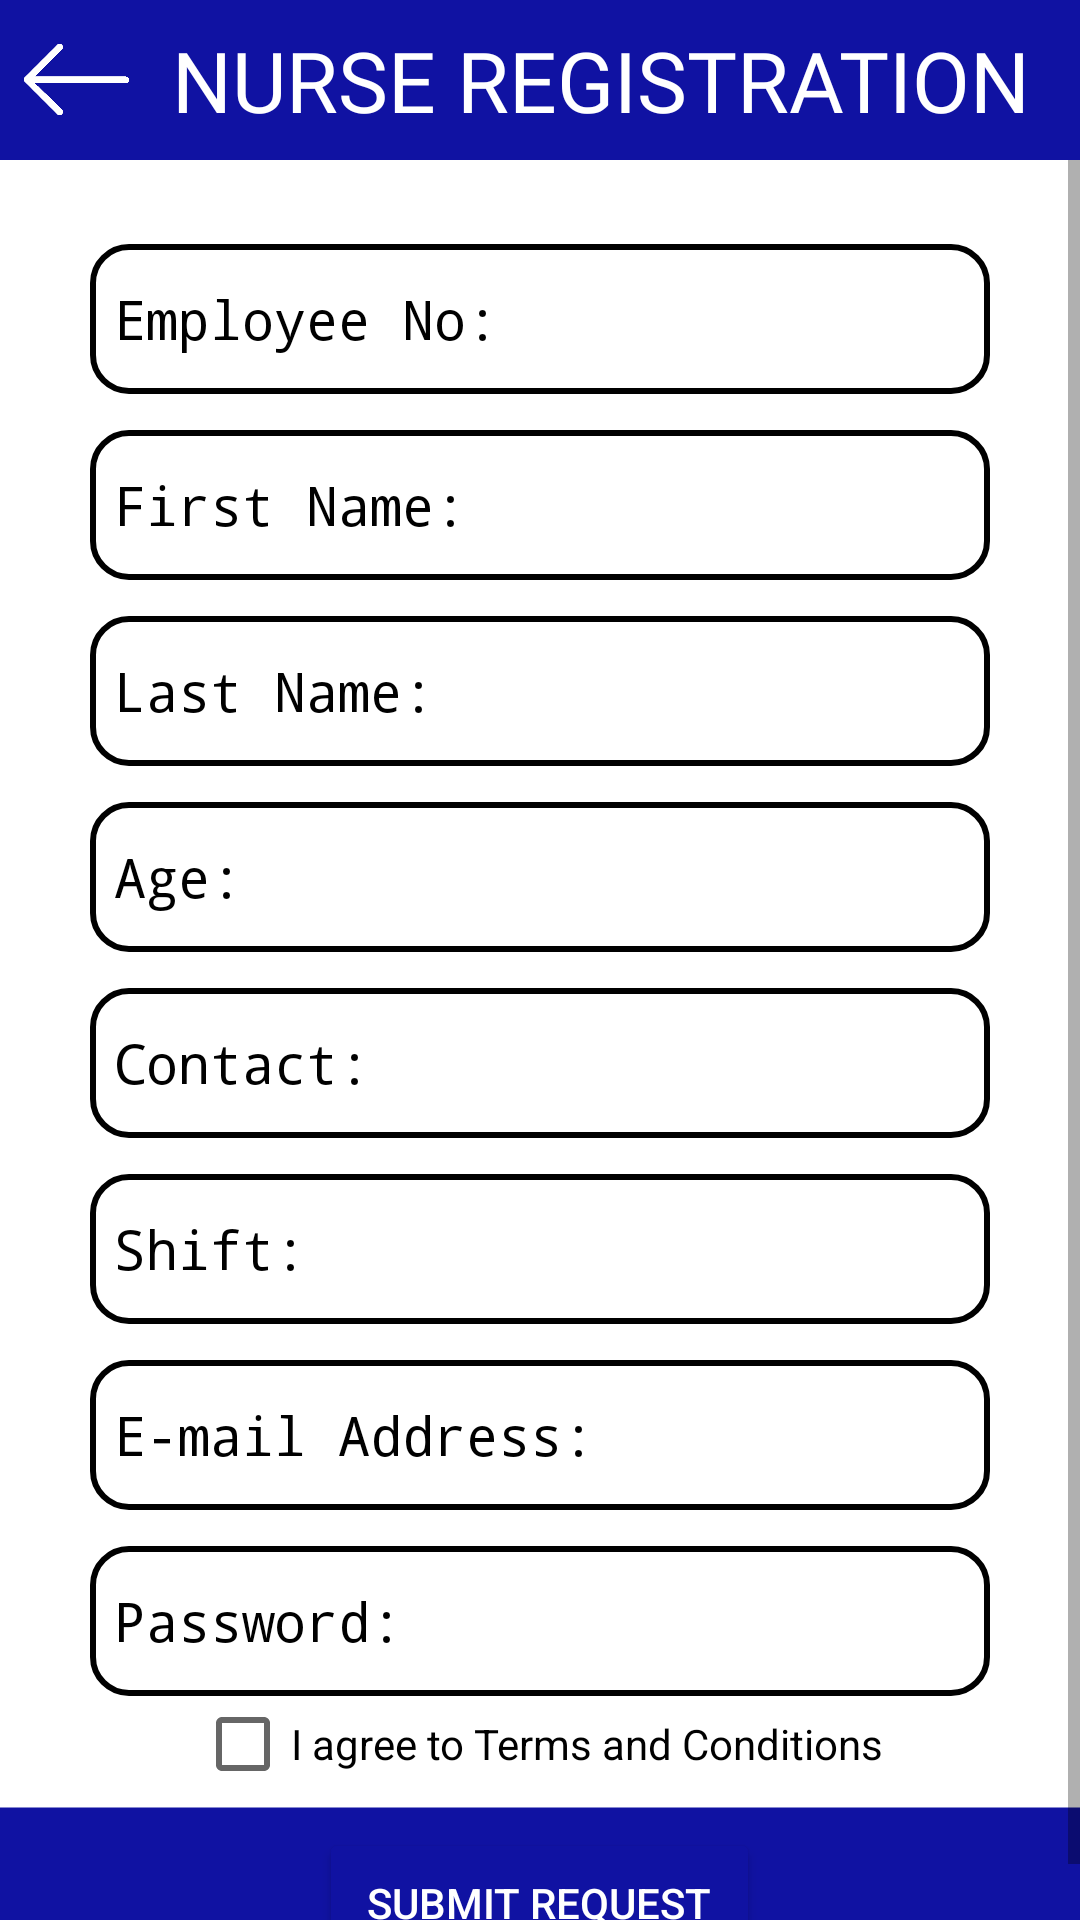

Here is an Android app screen rendered from its layout file. Give the layout XML and the strings, colors and styles it references.
<!-- AndroidManifest.xml: application theme Theme.MediVoice -->
<!-- res/layout/activity_med_nurse_register.xml -->
<?xml version="1.0" encoding="utf-8"?>
<LinearLayout xmlns:android="http://schemas.android.com/apk/res/android"
    xmlns:tools="http://schemas.android.com/tools"
    android:layout_width="match_parent"
    android:layout_height="match_parent"
    android:orientation="vertical"
    android:background="@drawable/bgtwo"
    tools:context=".MedNurseRegister">

    <LinearLayout
        android:id="@+id/main"
        android:orientation="vertical"
        android:layout_width="match_parent"
        android:layout_height="match_parent"
        android:background="@drawable/bgtwo"
        tools:context=".MedCaregiverRegister">

        
        <LinearLayout
            android:layout_width="match_parent"
            android:layout_height="wrap_content"
            android:orientation="horizontal"
            android:gravity="center_vertical"
            android:padding="8dp"
            android:background="@color/blue">

            <ImageView
                android:id="@+id/btnBack"
                android:layout_width="35dp"
                android:layout_height="35dp"
                android:src="@drawable/back"/>

            <TextView
                android:layout_width="0dp"
                android:layout_height="wrap_content"
                android:layout_weight="1"
                android:layout_marginStart="5dp"
                android:text="NURSE REGISTRATION"
                android:gravity="center"
                android:textColor="@color/white"
                android:fontFamily="@font/cor"
                android:textSize="28sp"/>
        </LinearLayout>

        
        <ScrollView
            android:layout_width="match_parent"
            android:layout_height="0dp"
            android:layout_weight="1"
            android:fillViewport="true"
            android:clipToPadding="false"
            android:paddingTop="0dp">

            <LinearLayout
                android:layout_width="match_parent"
                android:layout_height="wrap_content"
                android:orientation="vertical"
                android:gravity="center"
                android:paddingTop="16dp">
                <EditText
                    android:id="@+id/employeeNumber"
                    android:layout_width="300dp"
                    android:layout_height="50dp"
                    android:layout_marginTop="12dp"
                    android:hint="Employee No:"
                    android:background="@drawable/rounded_edittext"
                    android:fontFamily="monospace"
                    android:textColorHint="@color/black"/>

                <EditText
                    android:id="@+id/firstName"
                    android:layout_width="300dp"
                    android:layout_height="50dp"
                    android:layout_marginTop="12dp"
                    android:hint="First Name:"
                    android:background="@drawable/rounded_edittext"
                    android:fontFamily="monospace"
                    android:textColorHint="@color/black"/>

                <EditText
                    android:id="@+id/lastName"
                    android:layout_width="300dp"
                    android:layout_height="50dp"
                    android:layout_marginTop="12dp"
                    android:hint="Last Name:"
                    android:background="@drawable/rounded_edittext"
                    android:fontFamily="monospace"
                    android:textColorHint="@color/black"/>

                <EditText
                    android:id="@+id/age"
                    android:layout_width="300dp"
                    android:layout_height="50dp"
                    android:layout_marginTop="12dp"
                    android:hint="Age:"
                    android:background="@drawable/rounded_edittext"
                    android:fontFamily="monospace"
                    android:textColorHint="@color/black"/>

                <EditText
                    android:id="@+id/contactNumber"
                    android:layout_width="300dp"
                    android:layout_height="50dp"
                    android:layout_marginTop="12dp"
                    android:hint="Contact:"
                    android:background="@drawable/rounded_edittext"
                    android:fontFamily="monospace"
                    android:textColorHint="@color/black"/>

                <EditText
                    android:id="@+id/shift"
                    android:layout_width="300dp"
                    android:layout_height="50dp"
                    android:layout_marginTop="12dp"
                    android:hint="Shift:"
                    android:background="@drawable/rounded_edittext"
                    android:fontFamily="monospace"
                    android:textColorHint="@color/black"/>
                <EditText
                    android:id="@+id/emailPass"
                    android:layout_width="300dp"
                    android:layout_height="50dp"
                    android:layout_marginTop="12dp"
                    android:hint="E-mail Address:"
                    android:background="@drawable/rounded_edittext"
                    android:fontFamily="monospace"
                    android:textColorHint="@color/black"/>

                <EditText
                    android:id="@+id/password"
                    android:layout_width="300dp"
                    android:layout_height="50dp"
                    android:layout_marginTop="12dp"
                    android:hint="Password:"
                    android:background="@drawable/rounded_edittext"
                    android:inputType="textPassword"
                    android:fontFamily="monospace"
                    android:textColorHint="@color/black"/>

                <CheckBox
                    android:id="@+id/checkboxTerms"
                    android:layout_width="wrap_content"
                    android:layout_height="wrap_content"
                    android:text="I agree to Terms and Conditions"/>

                <Button
                    android:id="@+id/btnRegister"
                    android:layout_width="wrap_content"
                    android:layout_height="50dp"
                    android:backgroundTint="@color/blue"
                    android:textColor="@android:color/white"
                    android:paddingLeft="16dp"
                    android:paddingRight="16dp"
                    android:paddingTop="8dp"
                    android:paddingBottom="8dp"
                    android:layout_marginTop="12dp"
                    android:text="Submit Request" />
            </LinearLayout>
        </ScrollView>
    </LinearLayout>
</LinearLayout>
<!-- resources referenced by this layout -->
<resources>
  <color name="black">#FF000000</color>
  <color name="blue">#1012a2</color>
  <color name="white">#FFFFFFFF</color>
  <!-- drawable back: png bitmap (drawable, 1532 bytes) -->
  <!-- drawable bgtwo: png bitmap (drawable, 2548 bytes) -->
  <!-- drawable rounded_edittext (drawable) -->
  <shape xmlns:android="http://schemas.android.com/apk/res/android" android:shape="rectangle">
      <solid android:color="@android:color/white" />
  
      <corners android:radius="12dp" />
  
      <stroke
          android:width="2dp"
          android:color="@android:color/black" />
  
      <padding
          android:left="8dp"
          android:top="8dp"
          android:right="8dp"
          android:bottom="8dp" />
  </shape>
  <style name="Theme.MediVoice" parent="Base.Theme.MediVoice" />
  <style name="Base.Theme.MediVoice" parent="Theme.AppCompat.Light.NoActionBar">
      
          
      </style>
</resources>
